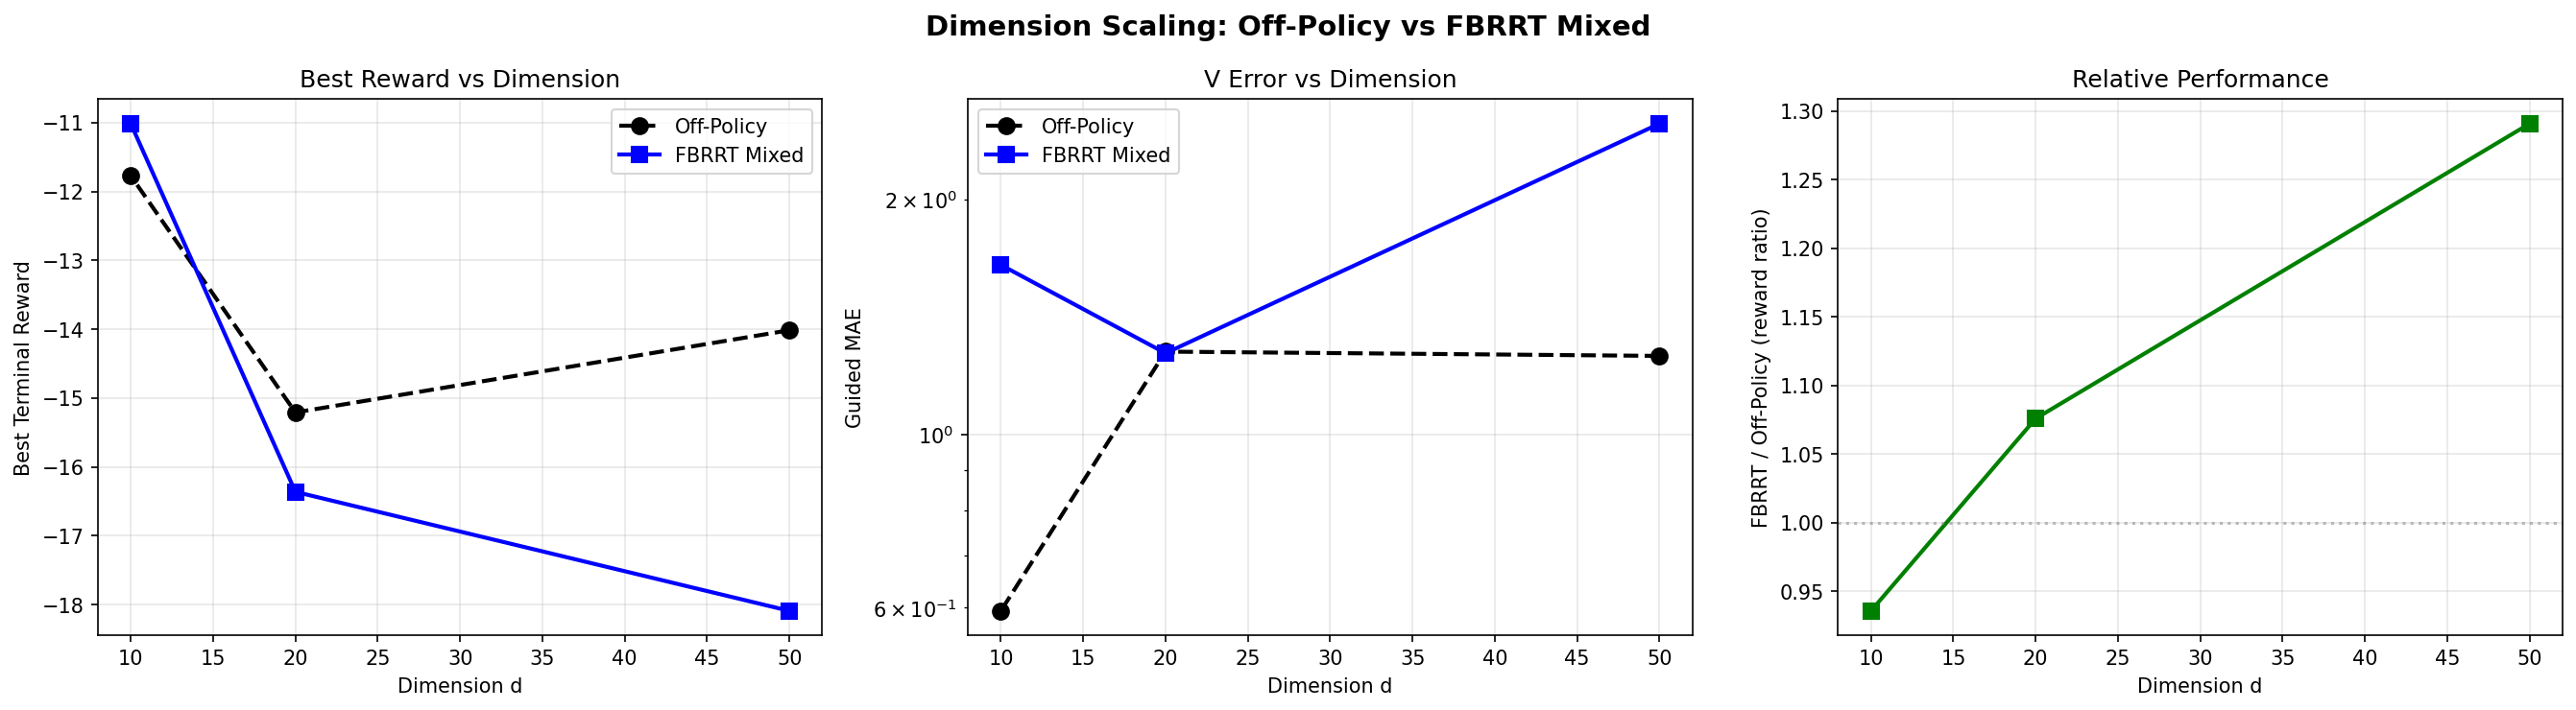

This chart was generated by the following Python code:
"""
Dimension scaling experiment: off-policy vs FBRRT mixed as d increases.

Setup for each dimension d:
  - Base distribution: random GMM with K=20 components, random means/scales
  - Reward: r(x) = -10 * ||x - c||² where c is a random point
  - Analytical drift and value available (same structure as moons)
  - Network: ValueNetwork with hidden_dim scaled to min(256, 64*d)

Dimensions: 2, 5, 10, 20, 50
Training: 1500 steps per run (quick, ~2 min each)
Methods: off-policy, FBRRT mixed 50% (ws=500 then mix)

Total: 5 dims × 2 methods = 10 runs, ~20-25 min.
"""

import gc, json, os, shutil, time
from functools import partial
from math import sqrt

import matplotlib
matplotlib.use("Agg")
import matplotlib.pyplot as plt
import numpy as np, pandas as pd, torch, torch.nn as nn
from torch.utils.data import DataLoader, TensorDataset

import lightning as L
from lightning.pytorch.callbacks import Callback, ModelCheckpoint
from lightning.pytorch.loggers import CSVLogger

from diffusion_rl.models.on_policy import OnPolicySMCDataset, OnPolicyValue
from diffusion_rl.models.off_policy import InterpolatingNumpyDataset, OffPolicyValue
from diffusion_rl.modules.resnet_mlp import ValueNetwork

DEVICE = "mps"
TOTAL_STEPS = 1500
WS_STEPS = 500
LOADER_BATCH_SIZE = 256
LR = 1e-3
LOG_DIR = "lightning_logs/dim_scaling"
CKPT_DIR = "checkpoints/dim_scaling"
DIMS = [50, 20, 10]
a = 1.0

val_loader = DataLoader(TensorDataset(torch.zeros(1)), batch_size=1)


def make_problem(d, seed=42):
    """Create a random GMM + quadratic reward problem in d dimensions.

    Returns: drift_fn, reward_fn, gmm_sample_fn, anal_value_fn, E_OPT, bias_val
    """
    rng = np.random.RandomState(seed)
    K = 20  # number of components

    # Random GMM: means in [-2, 2]^d, spherical variance in [0.01, 0.5]
    means = rng.uniform(-2, 2, size=(K, d)).astype(np.float64)
    sigma2 = rng.uniform(0.01, 0.5, size=K).astype(np.float64)
    weights = rng.dirichlet(np.ones(K)).astype(np.float64)

    # Reward center: random point near origin
    c_np = rng.uniform(-1, 1, size=d).astype(np.float64)
    reward_scale = 10.0 / d  # scale with dimension to keep reward magnitude bounded

    means_t = torch.from_numpy(means).double()
    sigma2_t = torch.from_numpy(sigma2).double()
    weights_t = torch.from_numpy(weights).double()
    c_t = torch.from_numpy(c_np).double()

    # --- Analytical value function (same math as moons) ---
    class AnalyticalValue(nn.Module):
        def __init__(self):
            super().__init__()
            self.register_buffer("means", means_t.float())
            self.register_buffer("sigma2", sigma2_t.float())
            self.register_buffer("weights", weights_t.float())
            self.register_buffer("c", c_t.float())
            self.a = a; self.D = d; self.rs = reward_scale

        def _log_Z(self, m, v):
            cc = self.c.double(); rs2 = 2 * self.rs
            denom = 1.0 + rs2 * v
            return (
                -self.D / 2.0 * torch.log(denom)
                + (-self.rs * (m**2).sum(-1) + rs2 * (m * cc).sum(-1)
                   + rs2 * self.rs * v * (cc**2).sum()) / denom
                - self.rs * (cc**2).sum()
            )

        def forward(self, x, t):
            x = x.double(); t = t.double().reshape(-1)
            if t.numel() == 1: t = t.expand(x.shape[0])
            t_ = t[:, None]
            m = self.means.double(); s2 = self.sigma2.double(); w = self.weights.double()
            dk = t_ * s2[None, :] + 2 * self.a * (1 - t_)
            marg_mean = t_[:, :, None] * m[None, :, :]
            diff2 = ((x[:, None, :] - marg_mean) ** 2).sum(-1)
            t_safe = t_ + 1e-40
            log_gauss = (-self.D / 2.0 * torch.log(2 * torch.pi * t_safe * dk)
                         - diff2 / (2 * t_safe * dk))
            log_w = torch.log(w)[None, :]
            log_pw = log_w + log_gauss
            log_pw = log_pw - torch.logsumexp(log_pw, dim=1, keepdim=True)
            tV = 2 * self.a * (1 - t_) * s2[None, :] / dk
            tmu = (s2[None, :, None] * x[:, None, :]
                   + 2 * self.a * (1 - t_)[:, :, None] * m[None, :, :]) / dk[:, :, None]
            log_zk = self._log_Z(tmu, tV)
            return torch.logsumexp(log_pw + log_zk, dim=1).float()

    anal_model = AnalyticalValue()
    def anal_fn(x, t):
        return anal_model(x.cpu(), t.cpu()).to(x.device)

    # --- GMM drift (analytical) ---
    sigmas_col = torch.sqrt(sigma2_t)[:, None]
    weights_col = weights_t[:, None]

    def gmm_drift(xt, ts):
        from einops import reduce
        xt = xt.float(); ts = ts.reshape(-1, 1).float()
        m = means_t.float().to(xt); sig = sigmas_col.float().to(xt); wc = weights_col.float().to(xt)
        xt_ = xt[..., None]; means_ = m.T[None, ...]; ts_ = ts[..., None]
        sigmas_ = sig.T; weights_ = wc.T; olw = torch.log(weights_)
        denom = 2*a*(1-ts) + ts*sigmas_**2
        le = -reduce((xt_ - means_*ts_)**2, "n d m -> n m", "sum") / (2*ts*denom)
        lsf = torch.log(2*a*(1-ts)/denom) * d/2
        lrw = olw + le + lsf
        lw = lrw - torch.logsumexp(lrw, dim=1, keepdim=True)
        lw = torch.where((ts == 0), olw, lw)
        nm = (2*a*(1-ts_)*means_ + xt_*sigmas_[None,...]**2) / denom[:, None, :]
        us = (nm - xt[:, :, None]) / (1 - ts[..., None])
        return reduce(torch.exp(lw)[:, None, :] * us, "n d m -> n d", "sum")

    drift_fn = lambda x, t: gmm_drift(x, t if t.ndim >= 1 else t.unsqueeze(0)).to(dtype=torch.float)

    # --- Reward ---
    c_float = c_t.float()
    def reward_fn(x):
        return -reward_scale * (x - c_float.to(x)).square().sum(dim=1)

    def smc_reward(x, t):
        return reward_fn(x)

    # --- GMM sampler ---
    def gmm_sample(n):
        k = rng.choice(K, size=n, p=weights)
        return (means[k] + np.sqrt(sigma2[k, np.newaxis]) * rng.randn(n, d)).astype(np.float32)

    # --- Bias value ---
    x_samples = torch.from_numpy(gmm_sample(10000)).float()
    all_r = reward_fn(x_samples)
    max_r = all_r.max()
    bias_val = (torch.log(torch.mean(torch.exp(all_r - max_r))) + max_r).item()

    # E_OPT
    x0 = torch.zeros(1, d)
    t0 = torch.zeros(1)
    V00 = anal_fn(x0, t0).item()

    return drift_fn, reward_fn, smc_reward, gmm_sample, anal_fn, bias_val, V00


class TrajCB(Callback):
    def __init__(self, anal_fn, d, n_traj=128, n_steps=100):
        super().__init__()
        self.anal_fn = anal_fn; self.d = d; self.n = n_traj; self.ns = n_steps

    def on_validation_batch_end(self, trainer, pl, outputs, batch, bi):
        if bi > 0: return
        dev = pl.device; n = self.n; dt = 1.0 / self.ns
        for beta, label in [(1, "guided")]:
            x = torch.zeros(n, self.d, device=dev)
            all_x, all_t = [x], [torch.zeros(n, device=dev)]
            dfn = partial(pl.drift, beta=beta)
            for st in torch.linspace(0, 1, self.ns+1, device=dev)[:-1]:
                tv = st.expand(n)
                dx = dfn(x, tv) * dt
                db = sqrt(2 * pl.a * dt) * torch.randn_like(x)
                x = x + dx + db
                all_x.append(x)
                all_t.append(torch.full((n,), float(st)+dt, device=dev))
            all_x = torch.cat(all_x); all_t = torch.cat(all_t)
            with torch.no_grad():
                vp = pl.value_module(all_x, all_t)
                va = self.anal_fn(all_x, all_t)
            err = vp - va
            pl.log(f"traj_avg_mae_{label}", err.abs().mean(), prog_bar=False)


class FracCB(Callback):
    def __init__(self, ds, ws, frac):
        super().__init__(); self.ds=ds; self.ws=ws; self.frac=frac; self.done=False
    def on_train_batch_start(self, trainer, pl, batch, bi):
        if not self.done and trainer.global_step >= self.ws:
            self.ds.off_policy_frac = self.frac; self.done = True


# --- Run experiment ---
results = {}

for d in DIMS:
    print(f"\n{'#'*70}")
    print(f"  DIMENSION d={d}")
    print(f"{'#'*70}")

    drift_fn, reward_fn, smc_reward, gmm_sample, anal_fn, bias_val, V00 = make_problem(d)
    hidden_dim = min(256, max(64, 32 * d))
    print(f"  V(0,0)={V00:.3f}, bias={bias_val:.3f}, hidden_dim={hidden_dim}")

    for method in ["offpolicy", "fbrrt_mixed"]:
        name = f"d{d}_{method}"
        print(f"\n  --- {name} ---")

        for v in range(3):
            p = f"{LOG_DIR}/{name}/version_{v}"
            if os.path.exists(p): shutil.rmtree(p)

        vm = ValueNetwork(d, hidden_dim=hidden_dim, bias=bias_val)

        if method == "offpolicy":
            ds = InterpolatingNumpyDataset(generating_function=gmm_sample, a=a, batch_size=1024)
            loader = DataLoader(ds, batch_size=LOADER_BATCH_SIZE)
            model = OffPolicyValue(
                base_score_module=drift_fn, reward_function=reward_fn,
                value_module=vm, dim=d, a=a, lr=LR,
                loss_type="quad", analytical_value_fn=anal_fn,
            )
            traj_cb = TrajCB(anal_fn, d)
            logger = CSVLogger(LOG_DIR, name=name, version=0)
            trainer = L.Trainer(
                max_steps=TOTAL_STEPS, val_check_interval=max(1, TOTAL_STEPS//20),
                callbacks=[traj_cb], logger=logger,
                enable_checkpointing=False, enable_progress_bar=True,
            )
            t0 = time.perf_counter()
            trainer.fit(model, loader, val_dataloaders=val_loader)
            elapsed = time.perf_counter() - t0

        else:  # fbrrt_mixed
            model = OnPolicyValue(
                base_score_module=drift_fn, value_module=vm,
                reward_function=reward_fn, dim=d, a=a, lr=LR,
                loss_type="quad", analytical_value_fn=anal_fn,
                ema_decay=0.999, grad_decay=1e-6,
            )
            ds = OnPolicySMCDataset(
                dim=d, drift=drift_fn, value=model.ema, smc_value=smc_reward,
                reward=reward_fn, device=DEVICE, a=a,
                batch_size=32, n_steps=100, mc_samples_per_step=10,
                sampling_method="fbrrt_td_lambda", lambda_eff=0.1**100,
                branch=4, entropy_lambda=2.0, fbrrt_alpha=1.0,
                off_policy_frac=1.0,
                generating_function=gmm_sample,
            )
            loader = DataLoader(ds, batch_size=LOADER_BATCH_SIZE)
            traj_cb = TrajCB(anal_fn, d)
            frac_cb = FracCB(ds, WS_STEPS, 0.5)
            logger = CSVLogger(LOG_DIR, name=name, version=0)
            trainer = L.Trainer(
                max_steps=TOTAL_STEPS, val_check_interval=max(1, TOTAL_STEPS//20),
                callbacks=[traj_cb, frac_cb], logger=logger,
                enable_checkpointing=False, enable_progress_bar=True,
            )
            t0 = time.perf_counter()
            trainer.fit(model, loader, val_dataloaders=val_loader)
            elapsed = time.perf_counter() - t0

        csv = f"{LOG_DIR}/{name}/version_0/metrics.csv"
        if os.path.exists(csv):
            df = pd.read_csv(csv)
            val = df.dropna(subset=["val_reward_mean"])
            gm = df.dropna(subset=["traj_avg_mae_guided"])
            final_rwd = val["val_reward_mean"].iloc[-1] if len(val) > 0 else float("nan")
            best_rwd = val["val_reward_mean"].max() if len(val) > 0 else float("nan")
            final_mae = gm["traj_avg_mae_guided"].iloc[-1] if len(gm) > 0 else float("nan")
            results[(d, method)] = dict(best=best_rwd, final=final_rwd, mae=final_mae, elapsed=elapsed)
            print(f"  best={best_rwd:.3f} final={final_rwd:.3f} mae={final_mae:.3f} ({elapsed/60:.1f} min)")

        del trainer, model, vm, ds, loader
        gc.collect()
        if hasattr(torch.mps, "empty_cache"): torch.mps.empty_cache()


# --- Summary ---
print(f"\n\n{'='*70}")
print(f"  DIMENSION SCALING RESULTS")
print(f"{'='*70}")

print(f"\n  {'d':>3} {'Off-pol best':>13} {'FBRRT best':>11} {'Off-pol MAE':>12} {'FBRRT MAE':>10} {'Ratio best':>11}")
print(f"  {'-'*63}")
for d in DIMS:
    off = results.get((d, "offpolicy"), {})
    on = results.get((d, "fbrrt_mixed"), {})
    ob = off.get("best", float("nan")); fb = on.get("best", float("nan"))
    om = off.get("mae", float("nan")); fm = on.get("mae", float("nan"))
    ratio = fb / ob if ob != 0 and not (np.isnan(ob) or np.isnan(fb)) else float("nan")
    print(f"  {d:>3} {ob:>13.3f} {fb:>11.3f} {om:>12.3f} {fm:>10.3f} {ratio:>11.3f}")


# --- Plots ---
fig, axes = plt.subplots(1, 3, figsize=(18, 5))
fig.suptitle("Dimension Scaling: Off-Policy vs FBRRT Mixed", fontsize=14, fontweight="bold")

# Gather data
off_bests = [results.get((d, "offpolicy"), {}).get("best", np.nan) for d in DIMS]
on_bests = [results.get((d, "fbrrt_mixed"), {}).get("best", np.nan) for d in DIMS]
off_maes = [results.get((d, "offpolicy"), {}).get("mae", np.nan) for d in DIMS]
on_maes = [results.get((d, "fbrrt_mixed"), {}).get("mae", np.nan) for d in DIMS]

axes[0].plot(DIMS, off_bests, "ko--", lw=2, markersize=8, label="Off-Policy")
axes[0].plot(DIMS, on_bests, "bs-", lw=2, markersize=8, label="FBRRT Mixed")
axes[0].set_xlabel("Dimension d"); axes[0].set_ylabel("Best Terminal Reward")
axes[0].set_title("Best Reward vs Dimension"); axes[0].legend(); axes[0].grid(True, alpha=0.3)

axes[1].plot(DIMS, off_maes, "ko--", lw=2, markersize=8, label="Off-Policy")
axes[1].plot(DIMS, on_maes, "bs-", lw=2, markersize=8, label="FBRRT Mixed")
axes[1].set_xlabel("Dimension d"); axes[1].set_ylabel("Guided MAE")
axes[1].set_title("V Error vs Dimension"); axes[1].legend()
axes[1].grid(True, alpha=0.3); axes[1].set_yscale("log")

# Ratio plot
ratios = [on_bests[i] / off_bests[i] if off_bests[i] != 0 else np.nan for i in range(len(DIMS))]
axes[2].plot(DIMS, ratios, "gs-", lw=2, markersize=8)
axes[2].axhline(1.0, color="gray", linestyle=":", alpha=0.5)
axes[2].set_xlabel("Dimension d"); axes[2].set_ylabel("FBRRT / Off-Policy (reward ratio)")
axes[2].set_title("Relative Performance"); axes[2].grid(True, alpha=0.3)

plt.tight_layout()
plt.savefig("notebooks/dimension_scaling.png", dpi=150, bbox_inches="tight")
print(f"\nSaved: notebooks/dimension_scaling.png")
plt.close()
print("Done.")
